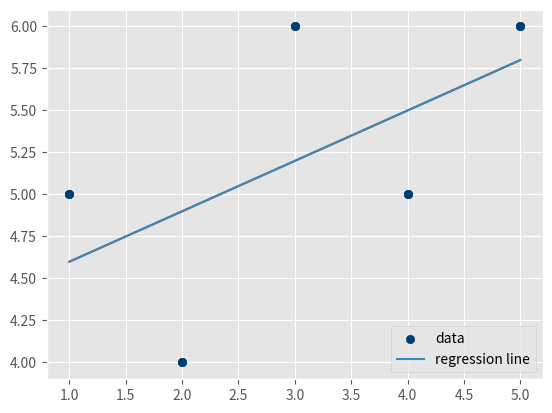

Reproduce this figure in Python.
import numpy as np
from statistics import mean

xs = [1,2,3,4,5]
ys = [5,4,6,5,6]

xs = np.array(xs, dtype=np.float64)
ys = np.array(ys,dtype=np.float64)

def best_fit_slope_and_intercept(xs,ys):

    m = (((mean(xs)*mean(ys))-(mean(xs*ys)))/((mean(xs)**2) - (mean(xs*xs))))
    b= (mean(ys) - (m*mean(xs)))
    return m,b
m,b= best_fit_slope_and_intercept(xs,ys)


print(m,b)

regression_line = []
for x in xs:
    regression_line.append((m*x)+b)#i dont understand quite this line

import matplotlib.pyplot as plt
from matplotlib import style

style.use('ggplot')
plt.scatter(xs, ys, color = '#003F72')
plt.plot(xs, regression_line)
plt.show()

predict_x = 7
predict_y = (m* predict_x)+b
print(predict_y)

plt.scatter(xs,ys,color='#003F72',label = 'data')
plt.plot(xs,regression_line,label = 'regression line')
plt.legend(loc =4)
plt.show()

